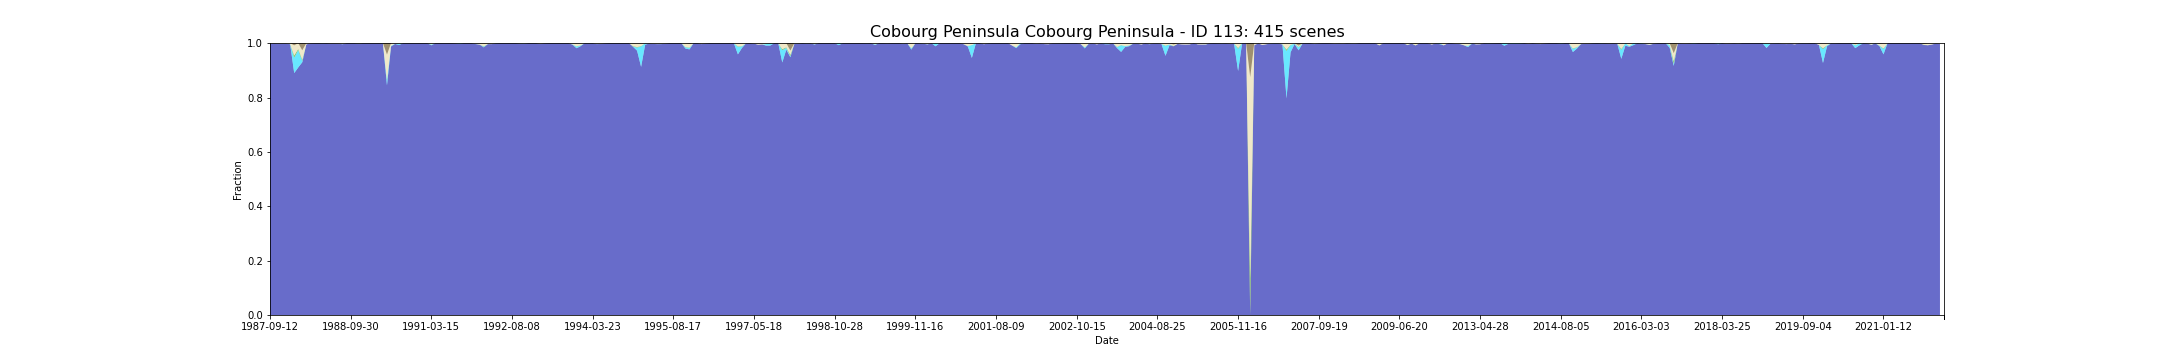

The table this chart was drawn from, first rows:
feature_id, water, wet, bs, pv, npv, pc_missing, date, s3_csv_path, display_time
113, 0.9984, 0.0, 0.0, 1.0946907498631638e-05, 0.001653, 0.0, 1987-09-12T00:43:23Z, s3://dea-public-data-dev/projects/WIT/Ra…, 1987-09-12
113, 0.9995, 0.0, 0.0, 2.1917808219178083e-05, 0.000526, 0.001095, 1987-09-28T00:43:45Z, s3://dea-public-data-dev/projects/WIT/Ra…, 1987-09-28
113, 0.9989, 0.0, 0.0, 0.0, 0.001106, 0.0, 1987-10-14T00:44:03Z, s3://dea-public-data-dev/projects/WIT/Ra…, 1987-10-14
113, 0.9989, 0.0, 0.0, 5.473453749315819e-06, 0.001106, 0.0, 1987-10-30T00:44:19Z, s3://dea-public-data-dev/projects/WIT/Ra…, 1987-10-30
113, 0.9989, 0.0, 0.0, 2.196595277320154e-05, 0.001087, 0.003284, 1987-12-01T00:44:57Z, s3://dea-public-data-dev/projects/WIT/Ra…, 1987-12-01
113, 0.9962, 0.0005473, 0.0, 0.0001423, 0.003186, 0.0, 1987-12-17T00:45:11Z, s3://dea-public-data-dev/projects/WIT/Ra…, 1987-12-17
113, 0.8901, 0.05689, 0.008388, 0.007931, 0.03707, 0.01861, 1988-01-02T00:45:27Z, s3://dea-public-data-dev/projects/WIT/Ra…, 1988-01-02
113, 0.9108, 0.06404, 0.0001533, 0.004171, 0.0209, 0.0, 1988-01-18T00:45:43Z, s3://dea-public-data-dev/projects/WIT/Ra…, 1988-01-18
113, 0.9299, 0.004926, 0.02644, 0.004745, 0.0344, 0.0, 1988-02-19T00:46:17Z, s3://dea-public-data-dev/projects/WIT/Ra…, 1988-02-19
113, 0.9956, 0.0, 0.000301, 0.0001368, 0.00399, 0.0, 1988-03-06T00:46:27Z, s3://dea-public-data-dev/projects/WIT/Ra…, 1988-03-06
113, 0.9995, 0.0, 0.0, 0.0, 0.0005638, 0.0, 1988-03-22T00:46:35Z, s3://dea-public-data-dev/projects/WIT/Ra…, 1988-03-22
113, 1.0, 0.0, 0.0, 0.0, 0.0, 0.0, 1988-04-23T00:46:46Z, s3://dea-public-data-dev/projects/WIT/Ra…, 1988-04-23
113, 1.0, 0.0, 0.0, 0.0, 0.0, 0.0, 1988-05-09T00:46:56Z, s3://dea-public-data-dev/projects/WIT/Ra…, 1988-05-09
113, 0.9995, 0.0005473, 0.0, 0.0, 0.0, 0.0, 1988-05-25T00:47:03Z, s3://dea-public-data-dev/projects/WIT/Ra…, 1988-05-25
113, 1.0, 0.0, 0.0, 0.0, 0.0, 0.0, 1988-06-10T00:47:08Z, s3://dea-public-data-dev/projects/WIT/Ra…, 1988-06-10
113, 0.9989, 0.0, 0.0, 0.0, 0.001111, 0.0, 1988-06-26T00:47:14Z, s3://dea-public-data-dev/projects/WIT/Ra…, 1988-06-26
113, 0.9989, 0.0, 0.0, 0.0, 0.001106, 0.0, 1988-07-12T00:47:18Z, s3://dea-public-data-dev/projects/WIT/Ra…, 1988-07-12
113, 0.9984, 0.0, 0.000137, 2.1917808219178083e-05, 0.001496, 0.001095, 1988-07-28T00:47:20Z, s3://dea-public-data-dev/projects/WIT/Ra…, 1988-07-28
113, 0.9962, 0.0005479, 0.0, 0.0001096, 0.003216, 0.001095, 1988-08-13T00:47:19Z, s3://dea-public-data-dev/projects/WIT/Ra…, 1988-08-13
113, 1.0, 0.0, 0.0, 0.0, 0.0, 0.006568, 1988-09-14T00:47:21Z, s3://dea-public-data-dev/projects/WIT/Ra…, 1988-09-14
113, 1.0, 0.0, 0.0, 0.0, 0.0, 0.0, 1988-09-30T00:47:14Z, s3://dea-public-data-dev/projects/WIT/Ra…, 1988-09-30
113, 1.0, 0.0, 0.0, 0.0, 0.0, 0.0, 1988-10-16T00:47:10Z, s3://dea-public-data-dev/projects/WIT/Ra…, 1988-10-16
113, 0.9973, 0.001095, 0.001746, 0.0, 0.0, 0.0, 1989-05-12T00:45:12Z, s3://dea-public-data-dev/projects/WIT/Ra…, 1989-05-12
113, 1.0, 0.0, 0.0, 0.0, 0.0, 0.0, 1989-05-28T00:44:58Z, s3://dea-public-data-dev/projects/WIT/Ra…, 1989-05-28
113, 1.0, 0.0, 0.0, 0.0, 0.0, 0.0, 1989-06-13T00:44:35Z, s3://dea-public-data-dev/projects/WIT/Ra…, 1989-06-13
113, 1.0, 0.0, 0.0, 0.0, 0.0, 0.0, 1989-06-29T00:44:19Z, s3://dea-public-data-dev/projects/WIT/Ra…, 1989-06-29
113, 1.0, 0.0, 0.0, 0.0, 0.0, 0.0, 1989-07-15T00:43:59Z, s3://dea-public-data-dev/projects/WIT/Ra…, 1989-07-15
113, 1.0, 0.0, 0.0, 0.0, 0.0, 0.0, 1989-07-31T00:43:40Z, s3://dea-public-data-dev/projects/WIT/Ra…, 1989-07-31
113, 0.9995, 0.0005473, 0.0, 0.0, 0.0, 0.0, 1989-08-16T00:43:17Z, s3://dea-public-data-dev/projects/WIT/Ra…, 1989-08-16
113, 0.845, 0.01787, 0.05628, 0.003256, 0.09207, 0.05036, 1989-09-01T00:42:58Z, s3://dea-public-data-dev/projects/WIT/Ra…, 1989-09-01
113, 0.9879, 0.002197, 0.0, 0.0005162, 0.009401, 0.003284, 1989-09-17T00:42:25Z, s3://dea-public-data-dev/projects/WIT/Ra…, 1989-09-17
113, 0.9973, 0.001095, 0.0, 7.662835249042147e-05, 0.001576, 0.0, 1989-10-03T00:42:17Z, s3://dea-public-data-dev/projects/WIT/Ra…, 1989-10-03
113, 0.9934, 0.004379, 0.0, 8.210180623973728e-05, 0.002135, 0.0, 1990-03-12T00:37:16Z, s3://dea-public-data-dev/projects/WIT/Ra…, 1990-03-12
113, 1.0, 0.0, 0.0, 0.0, 0.0, 0.0, 1990-04-13T00:36:48Z, s3://dea-public-data-dev/projects/WIT/Ra…, 1990-04-13
113, 1.0, 0.0, 0.0, 0.0, 0.0, 0.0, 1990-04-29T00:36:44Z, s3://dea-public-data-dev/projects/WIT/Ra…, 1990-04-29
113, 1.0, 0.0, 0.0, 0.0, 0.0, 0.0, 1990-05-15T00:36:53Z, s3://dea-public-data-dev/projects/WIT/Ra…, 1990-05-15
113, 1.0, 0.0, 0.0, 0.0, 0.0, 0.0, 1990-06-16T00:36:46Z, s3://dea-public-data-dev/projects/WIT/Ra…, 1990-06-16
113, 1.0, 0.0, 0.0, 0.0, 0.0, 0.0, 1990-07-02T00:36:46Z, s3://dea-public-data-dev/projects/WIT/Ra…, 1990-07-02
113, 1.0, 0.0, 0.0, 0.0, 0.0, 0.0, 1990-11-07T00:36:05Z, s3://dea-public-data-dev/projects/WIT/Ra…, 1990-11-07
113, 1.0, 0.0, 0.0, 0.0, 0.0, 0.0, 1990-11-23T00:35:59Z, s3://dea-public-data-dev/projects/WIT/Ra…, 1990-11-23
113, 0.9923, 0.002737, 0.0002573, 0.0002737, 0.004428, 0.0, 1991-03-15T00:37:58Z, s3://dea-public-data-dev/projects/WIT/Ra…, 1991-03-15
113, 1.0, 0.0, 0.0, 0.0, 0.0, 0.01204, 1991-03-31T00:38:13Z, s3://dea-public-data-dev/projects/WIT/Ra…, 1991-03-31
113, 1.0, 0.0, 0.0, 0.0, 0.0, 0.0, 1991-06-03T00:39:21Z, s3://dea-public-data-dev/projects/WIT/Ra…, 1991-06-03
113, 1.0, 0.0, 0.0, 0.0, 0.0, 0.0, 1991-08-06T00:40:07Z, s3://dea-public-data-dev/projects/WIT/Ra…, 1991-08-06
113, 1.0, 0.0, 0.0, 0.0, 0.0, 0.0, 1991-08-22T00:40:11Z, s3://dea-public-data-dev/projects/WIT/Ra…, 1991-08-22
113, 1.0, 0.0, 0.0, 0.0, 0.0, 0.01752, 1991-09-07T00:40:26Z, s3://dea-public-data-dev/projects/WIT/Ra…, 1991-09-07
113, 0.9994, 0.0, 0.0, 0.0, 0.0005772, 0.03284, 1991-09-23T00:40:34Z, s3://dea-public-data-dev/projects/WIT/Ra…, 1991-09-23
113, 0.9971, 0.002917, 0.0, 0.0, 0.0, 0.06185, 1991-10-09T00:40:40Z, s3://dea-public-data-dev/projects/WIT/Ra…, 1991-10-09
113, 1.0, 0.0, 0.0, 0.0, 0.0, 0.01533, 1991-11-10T00:40:49Z, s3://dea-public-data-dev/projects/WIT/Ra…, 1991-11-10
113, 1.0, 0.0, 0.0, 0.0, 0.0, 0.0, 1991-12-12T00:41:05Z, s3://dea-public-data-dev/projects/WIT/Ra…, 1991-12-12
113, 1.0, 0.0, 0.0, 0.0, 0.0, 0.0, 1992-01-13T00:40:52Z, s3://dea-public-data-dev/projects/WIT/Ra…, 1992-01-13
113, 0.9967, 0.0005473, 0.0001423, 6.568144499178982e-05, 0.002556, 0.0, 1992-01-29T00:40:56Z, s3://dea-public-data-dev/projects/WIT/Ra…, 1992-01-29
113, 0.9945, 0.0, 0.0003722, 0.0003394, 0.004767, 0.0, 1992-03-01T00:40:47Z, s3://dea-public-data-dev/projects/WIT/Ra…, 1992-03-01
113, 0.9847, 0.002737, 0.0, 0.00156, 0.01105, 0.0, 1992-03-17T00:40:48Z, s3://dea-public-data-dev/projects/WIT/Ra…, 1992-03-17
113, 0.9967, 0.0, 3.831417624521073e-05, 0.0001697, 0.003109, 0.0, 1992-04-02T00:40:40Z, s3://dea-public-data-dev/projects/WIT/Ra…, 1992-04-02
113, 0.9967, 0.0, 0.0, 6.0207991242474e-05, 0.003251, 0.0, 1992-04-18T00:40:33Z, s3://dea-public-data-dev/projects/WIT/Ra…, 1992-04-18
113, 0.9995, 0.0005473, 0.0, 0.0, 0.0, 0.0, 1992-05-20T00:40:14Z, s3://dea-public-data-dev/projects/WIT/Ra…, 1992-05-20
113, 1.0, 0.0, 0.0, 0.0, 0.0, 0.0, 1992-06-05T00:40:07Z, s3://dea-public-data-dev/projects/WIT/Ra…, 1992-06-05
113, 1.0, 0.0, 0.0, 0.0, 0.0, 0.0, 1992-06-21T00:39:53Z, s3://dea-public-data-dev/projects/WIT/Ra…, 1992-06-21
113, 1.0, 0.0, 0.0, 0.0, 0.0, 0.0, 1992-07-07T00:39:43Z, s3://dea-public-data-dev/projects/WIT/Ra…, 1992-07-07
... 355 more rows
